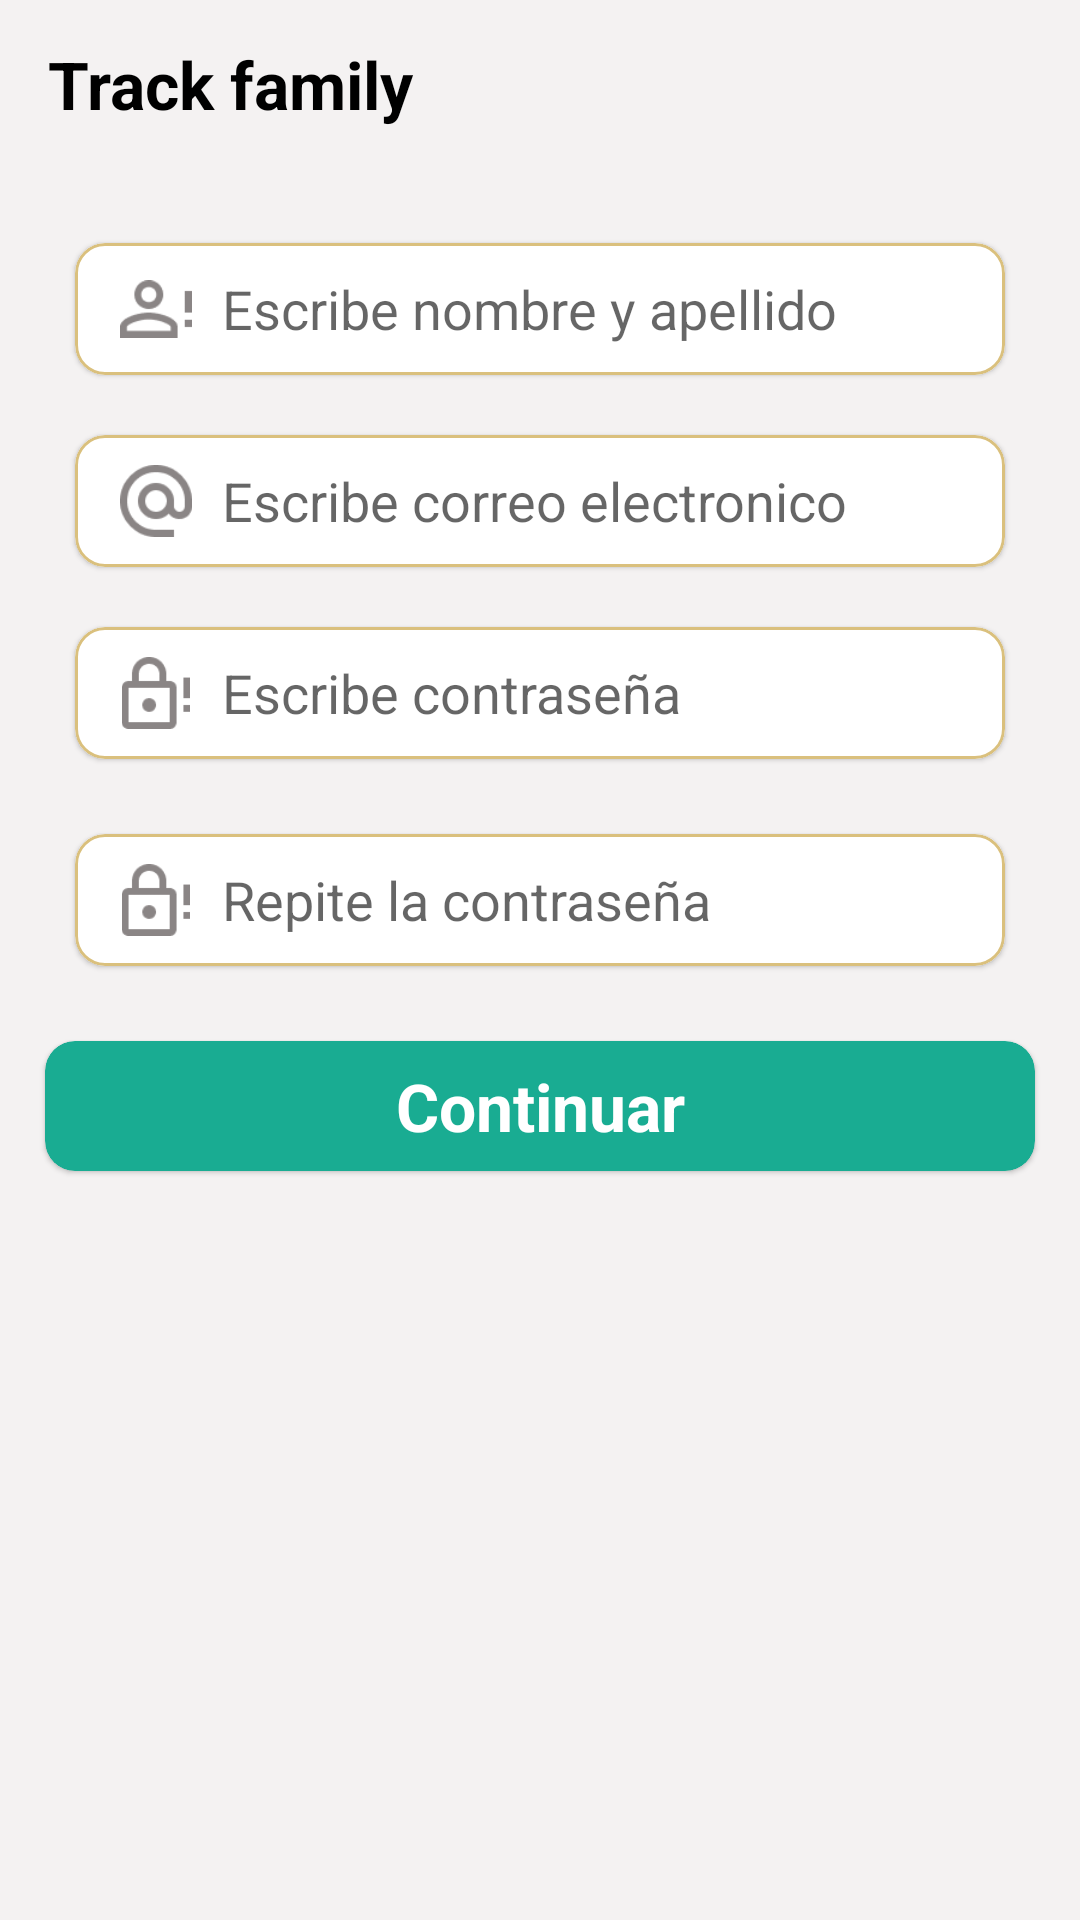

Reconstruct the res/layout file that produces this screen, plus the resources it refers to.
<!-- AndroidManifest.xml: application theme Theme.GeoTrackFamily -->
<!-- res/layout/activity_register.xml -->
<?xml version="1.0" encoding="utf-8"?>
<RelativeLayout xmlns:android="http://schemas.android.com/apk/res/android"
    xmlns:app="http://schemas.android.com/apk/res-auto"
    xmlns:tools="http://schemas.android.com/tools"
    android:layout_width="match_parent"
    android:layout_height="match_parent"
    tools:context=".RegisterActivity">
    <LinearLayout
        android:id="@+id/linear"
        android:layout_width="match_parent"
        android:layout_height="wrap_content"
        android:orientation="vertical">
        <include layout="@layout/onboarding_toolbar"/>
        <com.google.android.material.card.MaterialCardView
            android:id="@+id/cvUsername"
            android:layout_width="match_parent"
            android:layout_height="wrap_content"
            app:cardCornerRadius="10sp"
            android:layout_marginBottom="20sp"
            app:strokeWidth="1sp"
            app:strokeColor="@color/yellow_7d"
            android:layout_marginHorizontal="25sp"
            android:layout_marginTop="25sp"
            >
            <LinearLayout
                android:layout_width="match_parent"
                android:layout_height="wrap_content"
                android:orientation="horizontal"
                android:padding="10sp"
                android:layout_gravity="center"
                android:layout_marginHorizontal="5sp">
                <ImageView
                    android:layout_width="24sp"
                    android:layout_height="24sp"
                    android:src="@drawable/user_icon"
                    android:layout_marginRight="10sp"/>
                <EditText
                    android:id="@+id/etUsername"
                    android:layout_width="match_parent"
                    android:layout_height="match_parent"
                    android:inputType="text"
                    android:background="@android:color/transparent"
                    android:hint="@string/register_name"
                    android:imeOptions="actionDone"/>
            </LinearLayout>
        </com.google.android.material.card.MaterialCardView>
        <com.google.android.material.card.MaterialCardView
            android:id="@+id/cvEmail"
            android:layout_width="match_parent"
            android:layout_height="wrap_content"
            app:cardCornerRadius="10sp"
            android:layout_marginBottom="20sp"
            app:strokeWidth="1sp"
            app:strokeColor="@color/yellow_7d"
            android:layout_marginHorizontal="25sp"
            >
            <LinearLayout
                android:layout_width="match_parent"
                android:layout_height="wrap_content"
                android:orientation="horizontal"
                android:padding="10sp"
                android:layout_gravity="center"
                android:layout_marginHorizontal="5sp">
                <ImageView
                    android:layout_width="24sp"
                    android:layout_height="24sp"
                    android:src="@drawable/at_icon"
                    android:layout_marginRight="10sp"/>
                <EditText
                    android:id="@+id/etEmail"
                    android:layout_width="match_parent"
                    android:layout_height="match_parent"
                    android:inputType="text"
                    android:background="@android:color/transparent"
                    android:hint="@string/login_email"
                    android:imeOptions="actionDone"/>
            </LinearLayout>
        </com.google.android.material.card.MaterialCardView>
        <com.google.android.material.card.MaterialCardView
            android:id="@+id/cvPassword"
            android:layout_width="match_parent"
            android:layout_height="wrap_content"
            app:cardCornerRadius="10sp"
            android:layout_marginBottom="25sp"
            app:strokeWidth="1sp"
            app:strokeColor="@color/yellow_7d"
            android:layout_marginHorizontal="25sp"
            >
            <LinearLayout
                android:layout_width="match_parent"
                android:layout_height="wrap_content"
                android:orientation="horizontal"
                android:padding="10sp"
                android:layout_gravity="center"
                android:layout_marginHorizontal="5sp">
                <ImageView
                    android:layout_width="24sp"
                    android:layout_height="24sp"
                    android:src="@drawable/key_icon"
                    android:layout_marginRight="10sp"/>
                <EditText
                    android:id="@+id/etPassword"
                    android:layout_width="match_parent"
                    android:layout_height="match_parent"
                    android:inputType="textPassword"
                    android:background="@android:color/transparent"
                    android:hint="@string/login_password"
                    android:imeOptions="actionDone"/>
            </LinearLayout>
        </com.google.android.material.card.MaterialCardView>
        <com.google.android.material.card.MaterialCardView
            android:id="@+id/cvPassword2"
            android:layout_width="match_parent"
            android:layout_height="wrap_content"
            app:cardCornerRadius="10sp"
            android:layout_marginBottom="25sp"
            app:strokeWidth="1sp"
            app:strokeColor="@color/yellow_7d"
            android:layout_marginHorizontal="25sp"
            >
            <LinearLayout
                android:layout_width="match_parent"
                android:layout_height="wrap_content"
                android:orientation="horizontal"
                android:padding="10sp"
                android:layout_gravity="center"
                android:layout_marginHorizontal="5sp">
                <ImageView
                    android:layout_width="24sp"
                    android:layout_height="24sp"
                    android:src="@drawable/key_icon"
                    android:layout_marginRight="10sp"/>
                <EditText
                    android:id="@+id/etPassword2"
                    android:layout_width="match_parent"
                    android:layout_height="match_parent"
                    android:inputType="textPassword"
                    android:background="@android:color/transparent"
                    android:hint="@string/login_repeat_password"
                    android:imeOptions="actionDone"/>
            </LinearLayout>
        </com.google.android.material.card.MaterialCardView>

        <com.google.android.material.card.MaterialCardView
            android:id="@+id/cvRegister"
            android:layout_width="match_parent"
            android:layout_height="wrap_content"
            android:backgroundTint="@color/green_92"
            android:layout_marginHorizontal="15sp"
            app:cardCornerRadius="10sp"
            android:layout_marginBottom="15sp"
            >
            <TextView
                android:layout_width="match_parent"
                android:layout_height="wrap_content"
                android:text="@string/title_continue"
                style="@style/bold_large"
                android:textColor="@color/white"
                android:gravity="center"
                android:paddingVertical="7sp"/>
        </com.google.android.material.card.MaterialCardView>

    </LinearLayout>
    <ProgressBar
        android:id="@+id/progressBar"
        android:layout_width="match_parent"
        android:layout_height="wrap_content"
        android:layout_centerInParent="true"
        android:visibility="gone"/>
</RelativeLayout>
<!-- res/layout/onboarding_toolbar.xml (included above) -->
<?xml version="1.0" encoding="utf-8"?>
<RelativeLayout xmlns:android="http://schemas.android.com/apk/res/android"
    android:layout_width="match_parent"
    android:layout_height="wrap_content"
    xmlns:tools="http://schemas.android.com/tools"
    >
    <LinearLayout
        android:layout_width="match_parent"
        android:layout_height="wrap_content"
        android:orientation="vertical">
        <androidx.appcompat.widget.Toolbar
            android:id="@+id/toolbar"
            android:layout_width="match_parent"
            android:layout_height="wrap_content"
            tools:ignore="MissingConstraints"
            android:elevation="0dp"
            >
            <LinearLayout
                android:layout_width="match_parent"
                android:layout_height="wrap_content"
                android:orientation="horizontal"
                android:gravity="center"
                android:layout_margin="10sp">
                <TextView
                    android:id="@+id/title_bar"
                    android:layout_width="0dp"
                    android:layout_height="wrap_content"
                    android:layout_weight="1"
                    android:text="@string/track_family"
                    style="@style/bold_large"
                    android:maxLines="1"
                    android:ellipsize="end"/>
            </LinearLayout>
        </androidx.appcompat.widget.Toolbar>
    </LinearLayout>
</RelativeLayout>
<!-- resources referenced by this layout -->
<resources>
  <color name="green_92">#19AC92</color>
  <color name="white">#FFFFFFFF</color>
  <color name="yellow_7d">#DAC07D</color>
  <!-- drawable at_icon: png bitmap (drawable-hdpi, 1158 bytes) -->
  <!-- drawable key_icon: png bitmap (drawable-hdpi, 645 bytes) -->
  <!-- drawable user_icon: png bitmap (drawable-hdpi, 713 bytes) -->
  <string name="login_email">Escribe correo electronico</string>
  <string name="login_password">Escribe contraseña</string>
  <string name="login_repeat_password">Repite la contraseña</string>
  <string name="register_name">Escribe nombre y apellido</string>
  <string name="title_continue">Continuar</string>
  <string name="track_family">Track family</string>
  <style name="bold_large" parent="@style/TextAppearance.AppCompat.Large">
          <item name="android:textColor">@color/black</item>
          <item name="android:textStyle">bold</item>
      </style>
  <style name="Theme.GeoTrackFamily" parent="Theme.MaterialComponents.Light.NoActionBar">
          
          
          
  
          <item name="android:statusBarColor">@color/black</item>
          <item name="android:windowBackground">@color/gray_app</item>
      </style>
  <color name="black">#FF000000</color>
  <color name="gray_app">#F4F2F2</color>
</resources>
